Photos from the image-classification dataset "plant_diseases" in the GitHub repository Aomitoo/Plant-Project. Its 35 classes are: alternaria leaf blight, anthocyanosis, anthracnose, aphid, aphid effects, ascochyta blight, bacterial spot, black chaff, black rot, black spots, botrytis cinerea, burn, downy mildew, dry rot, edema, grey mold, healthy, late blight, leaf deformation, leaf miners, loss of foliage turgor, marginal leaf necrosis, mealybug, mechanical damage, mosaic virus, nutrient deficiency, powdery mildew, rust, scale, shot hole, sooty mold, spider mite, thrips, whitefly, wilting.

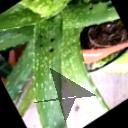
Label: black spots

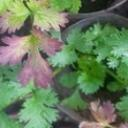
Label: anthocyanosis

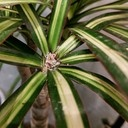
Label: mealybug

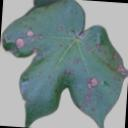
Label: alternaria leaf blight

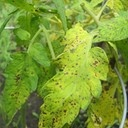
Label: bacterial spot

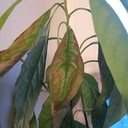
Label: marginal leaf necrosis
